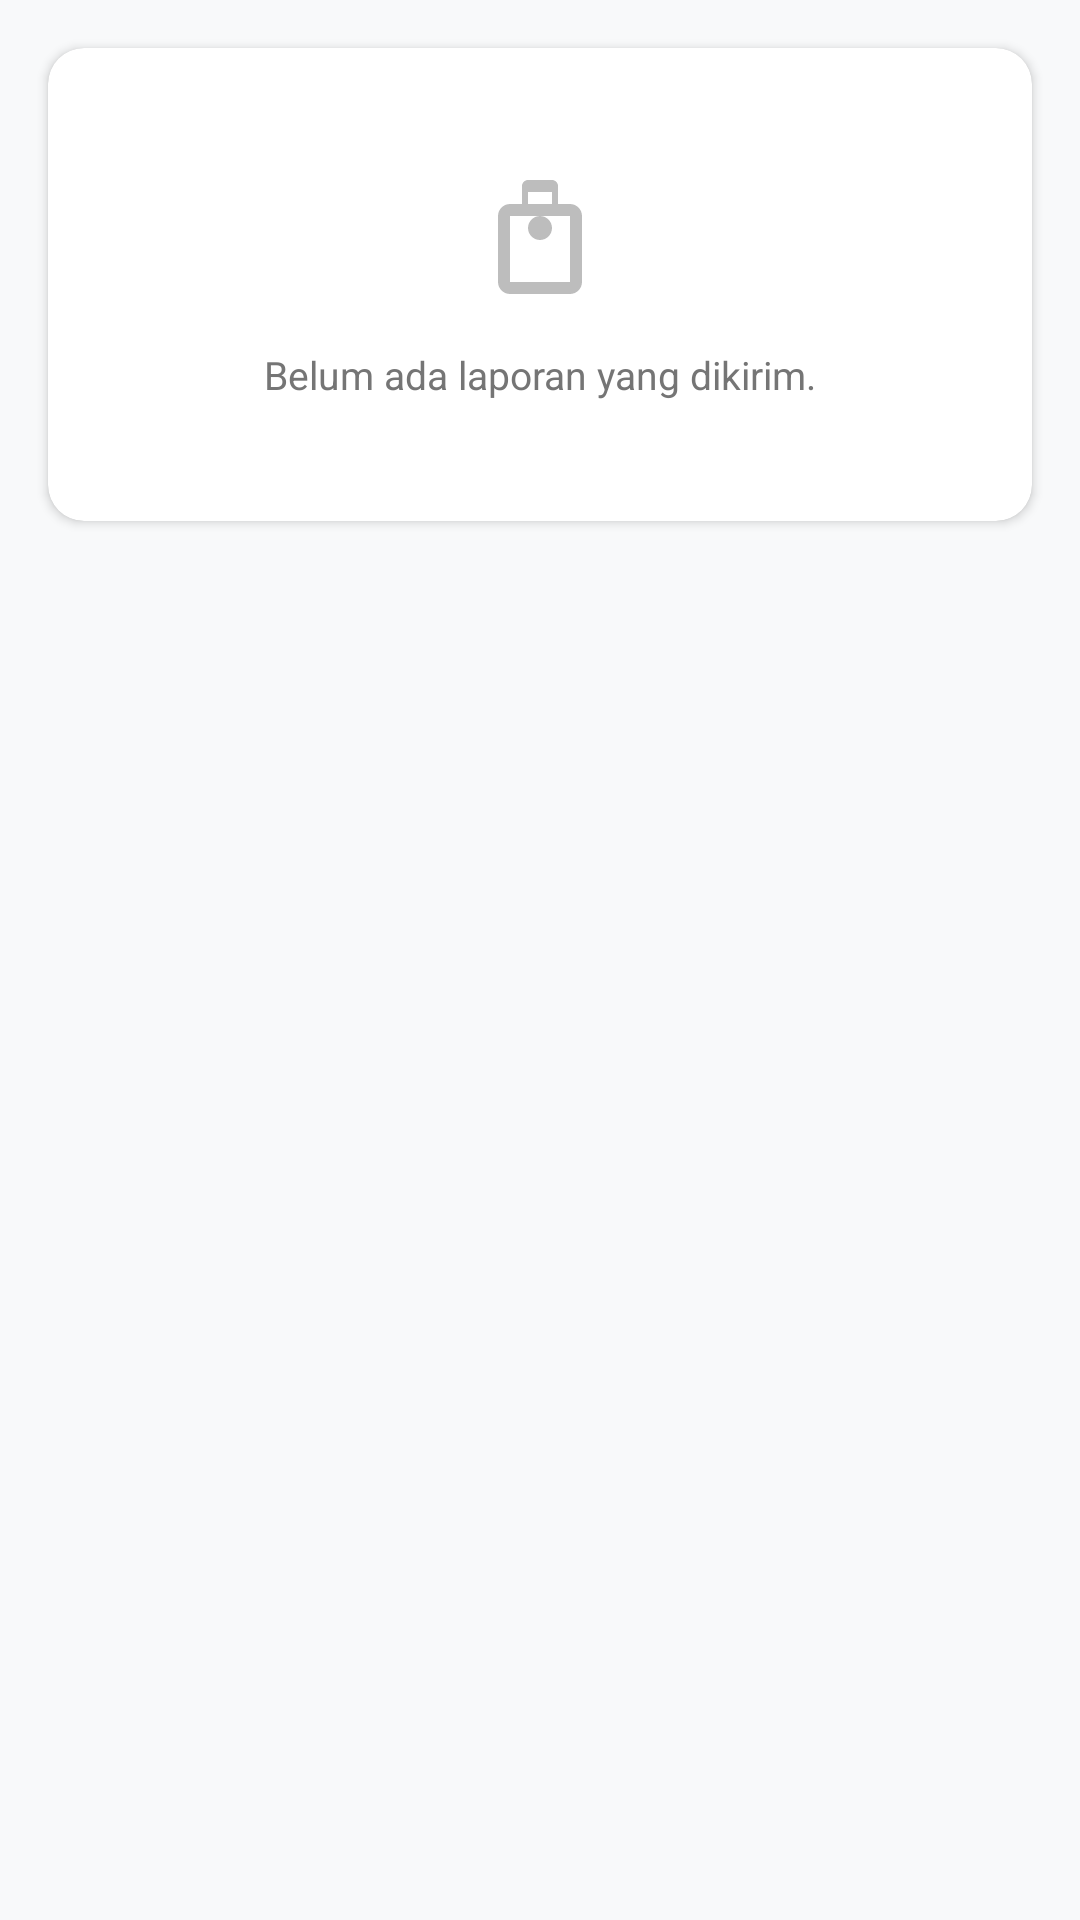

Android layout source for this screen:
<!-- AndroidManifest.xml: application theme Theme.IPBRental -->
<!-- res/layout/fragment_laporan_saya.xml -->
<?xml version="1.0" encoding="utf-8"?>
<FrameLayout xmlns:android="http://schemas.android.com/apk/res/android"
    xmlns:app="http://schemas.android.com/apk/res-auto"
    android:layout_width="match_parent"
    android:layout_height="match_parent"
    android:background="#F8F9FA">

    <androidx.cardview.widget.CardView
        android:id="@+id/layout_empty_laporan"
        android:layout_width="match_parent"
        android:layout_height="wrap_content"
        android:layout_margin="16dp"
        app:cardCornerRadius="12dp"
        app:cardElevation="2dp">

        <LinearLayout
            android:layout_width="match_parent"
            android:layout_height="wrap_content"
            android:gravity="center"
            android:orientation="vertical"
            android:padding="40dp">

            <ImageView
                android:layout_width="48dp"
                android:layout_height="48dp"
                android:src="@drawable/ic_rentals"
                app:tint="#BDBDBD" />

            <TextView
                android:layout_width="wrap_content"
                android:layout_height="wrap_content"
                android:layout_marginTop="12dp"
                android:text="Belum ada laporan yang dikirim."
                android:textColor="#757575"
                android:textSize="13sp" />
        </LinearLayout>
    </androidx.cardview.widget.CardView>

</FrameLayout>
<!-- resources referenced by this layout -->
<resources>
  <!-- drawable ic_rentals (drawable) -->
  <vector xmlns:android="http://schemas.android.com/apk/res/android"
      android:width="24dp"
      android:height="24dp"
      android:viewportWidth="24"
      android:viewportHeight="24">
    <path
        android:fillColor="@color/navy_blue"
        android:pathData="M17,6h-2V3c0,-0.55 -0.45,-1 -1,-1h-4c-0.55,0 -1,0.45 -1,1v3H7c-1.1,0 -2,0.9 -2,2v11c0,1.1 0.9,2 2,2h10c1.1,0 2,-0.9 2,-2V8c0,-1.1 -0.9,-2 -2,-2zM10,4h4v2h-4V4zm7,15H7V8h10v11zM12,12c1.1,0 2,-0.9 2,-2s-0.9,-2 -2,-2 -2,0.9 -2,2 0.9,2 2,2z"/>
  </vector>
  <style name="Theme.IPBRental" parent="Theme.MaterialComponents.Light.NoActionBar">
          <item name="colorPrimary">@color/primary</item>
          <item name="colorPrimaryVariant">@color/primary_light</item>
          <item name="colorOnPrimary">@color/white</item>
          <item name="android:windowBackground">@color/white</item>
      </style>
  <color name="navy_blue">#1C2B4A</color>
  <color name="primary">#1C2B4A</color>
  <color name="primary_light">#4A7D94</color>
  <color name="white">#FFFFFF</color>
</resources>
